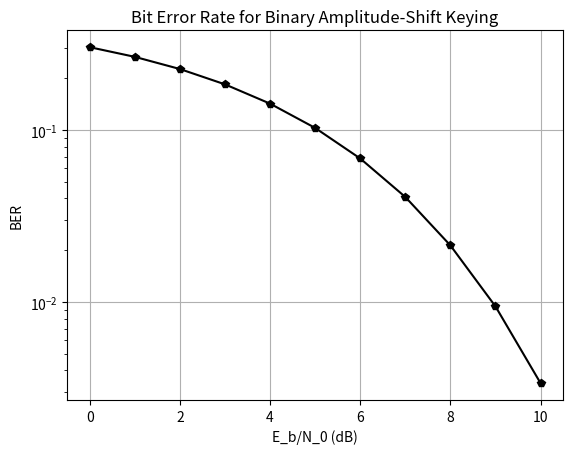

The script that saved this image:
import matplotlib.pyplot as plt
from math import erfc, sqrt, exp
import numpy as np

EbN0_dB = []
loi = []
i = 0
while i <= 10:
    EbN0_dB.append(i)
    i += 1
for item in EbN0_dB:
    EbN0 = 10**(item/10)
    BER = 1/2*exp(-1/2*EbN0)
    loi.append(BER)

plt.semilogy(EbN0_dB, loi, "k-p", label = "BASK")
plt.legend

plt.grid(True)
plt.ylabel('BER')
plt.xlabel('E_b/N_0 (dB)')
plt.title('Bit Error Rate for Binary Amplitude-Shift Keying')
plt.show()


